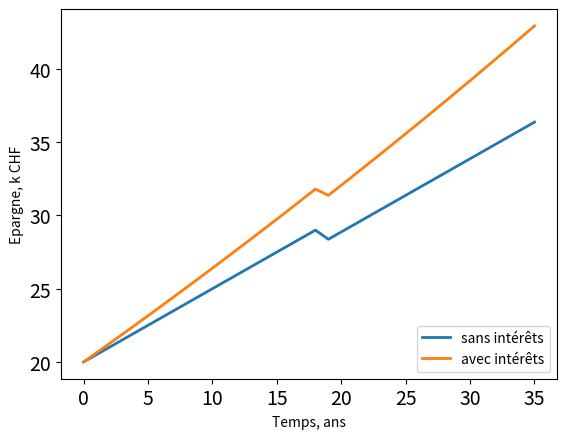

Write Python code to recreate this figure.
M_init = 20000
M_save = 500

FV5 = M_init  + (M_save)*5
FV10 = M_init + (M_save)*10
FV35 = M_init + (M_save)*35

print("Montant aprés 5 ans: ", FV5)
print("Montant aprés 10 ans: ", FV10)
print("Montant aprés 35 ans: ", FV35)

import numpy as np # importer le module numpy

# paramètres
M_init = 20000 
M_save = 500
temps_total = 35

M_evol1 = np.zeros(temps_total+1) # initialisation avec un vecteur de zeros.
M_evol1[0] = M_init # somme initiale

for it in range(1, temps_total+1): 
    M_evol1[it] = M_evol1[it - 1] + M_save # ajout de l'épargne annuelle
    print("Année ", it, ": ", M_evol1[it]) # affichage du montant chaque année
    

import matplotlib.pyplot as plt
plt.figure(1)
plt.clf()
plt.plot(M_evol1/1000, linewidth=2) 
plt.xlabel('Temps, ans')
plt.ylabel('Epargne, k CHF')
plt.xticks(fontsize=14)
plt.yticks(fontsize=14)
plt.show()

# paramètres
M_init = 20000
M_save = 500
intrst = 0.006
temps_total = 35

M_evol1 = np.zeros(temps_total) # initialisation avec un vecteur de zeros.
M_evol2 = np.zeros(temps_total)

M_evol1[0] = M_init # somme initiale
M_evol2[0] = M_init

for it in range(1, temps_total): 
    M_evol1[it] = M_evol1[it - 1] + M_save # ajout de l'épargne annuelle
    M_evol2[it] = (M_evol2[it - 1] + M_save) * (1 + intrst) 

plt.figure(1)
plt.clf()
plt.plot(M_evol1 / 1000, linewidth=2)
plt.plot(M_evol2 / 1000, linewidth=2)
plt.legend(['sans intérêts', 'avec intérêts'], loc='lower right')
plt.xlabel('Temps, ans')
plt.ylabel('Epargne, k CHF')
plt.xticks(fontsize=14)
plt.yticks(fontsize=14)
plt.show()

M_evol1 = np.zeros(temps_total+1)
M_evol2 = np.zeros(temps_total+1)

M_evol1[0] = M_init
M_evol2[0] = M_init

for it in range(1, temps_total+1):
    intrst = np.random.normal(0.005, 0.01)
    M_evol1[it] = M_evol1[it - 1] + M_save
    M_evol2[it] = (M_evol2[it - 1] + M_save) * (1 + intrst) 

plt.figure(1)
plt.clf()
plt.plot(M_evol1 / 1000, linewidth=2)
plt.plot(M_evol2 / 1000, linewidth=2)
plt.legend(['sans intérêts', 'avec intérêts'], loc='lower right')
plt.xlabel('Temps, ans')
plt.ylabel('Epargne, k CHF')
plt.xticks(fontsize=14)
plt.yticks(fontsize=14)
plt.show()

M_evol1 = np.zeros(temps_total+1)
M_evol2 = np.zeros(temps_total+1)
expns = 1125
intrst = 0.006

M_evol1[0] = M_init
M_evol2[0] = M_init

for it in range(1, temps_total+1):
    M_evol1[it] = M_evol1[it - 1] + M_save
    M_evol2[it] = (M_evol2[it - 1] + M_save) * (1 + intrst)
    if it == 19:
        M_evol1[it] -= expns
        M_evol2[it] -= expns

plt.figure(1)
plt.clf()
plt.plot(M_evol1 / 1000, linewidth=2)
plt.plot(M_evol2 / 1000, linewidth=2)
plt.legend(['sans intérêts', 'avec intérêts'], loc='lower right')
plt.xlabel('Temps, ans')
plt.ylabel('Epargne, k CHF')
plt.xticks(fontsize=14)
plt.yticks(fontsize=14)
plt.show()

DiffAtEnd = M_evol2[-1] - M_evol1[-1]  

print(DiffAtEnd)